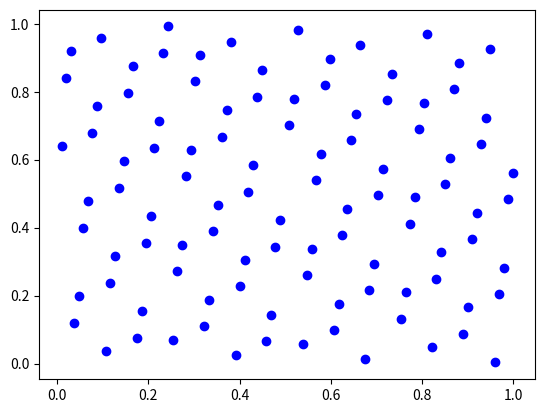

Write the Python code that produced this figure.
#date: 2023-06-23T16:59:00Z
#url: https://api.github.com/gists/b2bf17f347597086127b427d2696917a
# [redacted]

import numpy as np
from matplotlib import pyplot as plt


# Code started from here and modified to use numpy more efficiently:
# http://extremelearning.com.au/unreasonable-effectiveness-of-quasirandom-sequences/


def phi(d: int) -> float:
    x = 2.0000
    for _ in range(10):
        x = pow(1. + x, 1. / (d + 1))
    return x


def numpy_impl(dim: int, n_samples: int):
    g = phi(dim)
    j = np.arange(dim)
    alpha = np.mod(np.power(1. / g, j + 1), 1)

    # This number can be any real number.
    # Common default setting is typically seed=0
    # But seed = 0.5 is generally better.
    seed = 0.5
    i = np.arange(n_samples) + 1
    z = np.mod(seed + alpha * i[:, np.newaxis], 1)
    # print(z)
    
    # hard coded display of 2d sequence, remove for dimensions != 2
    plt.scatter(z[:, 0], z[:, 1], color='b')
    plt.show()


if __name__ == '__main__':
    numpy_impl(2, 100)